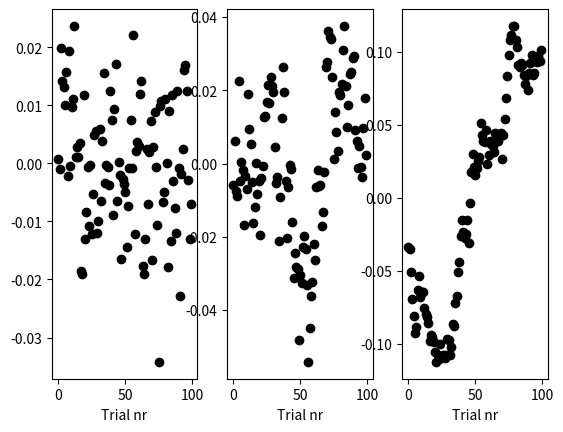

Reproduce this figure in Python.
#!/usr/bin/env python3
# -*- coding: utf-8 -*-
"""
Created on Sun Feb 10 11:19:06 2019

[redacted]
pics for chapter 7, testing computational model
"""

import numpy as np
import matplotlib.pyplot as plt

dep = [0, 0.8, 1] # trial-by-trial dependencies
n_trials = 100
#titles = ["Fig 7.1a: No dependency", "Fig 7.1b: Strong dependency"]

fig, axs = plt.subplots(nrows = 1, ncols = 3)
x = range(n_trials)
y = np.empty(n_trials)

for plot_loop in range(3):
    for step in range(n_trials-1):
        y[step+1] = dep[plot_loop]*y[step] + np.random.randn()*0.01
    y_hat = y - np.mean(y)    # the residuals
    axs[plot_loop].scatter(x, y_hat, color = "black")
#    axs[plot_loop].set_title(titles[plot_loop])
    axs[plot_loop].set_xlabel("Trial nr")